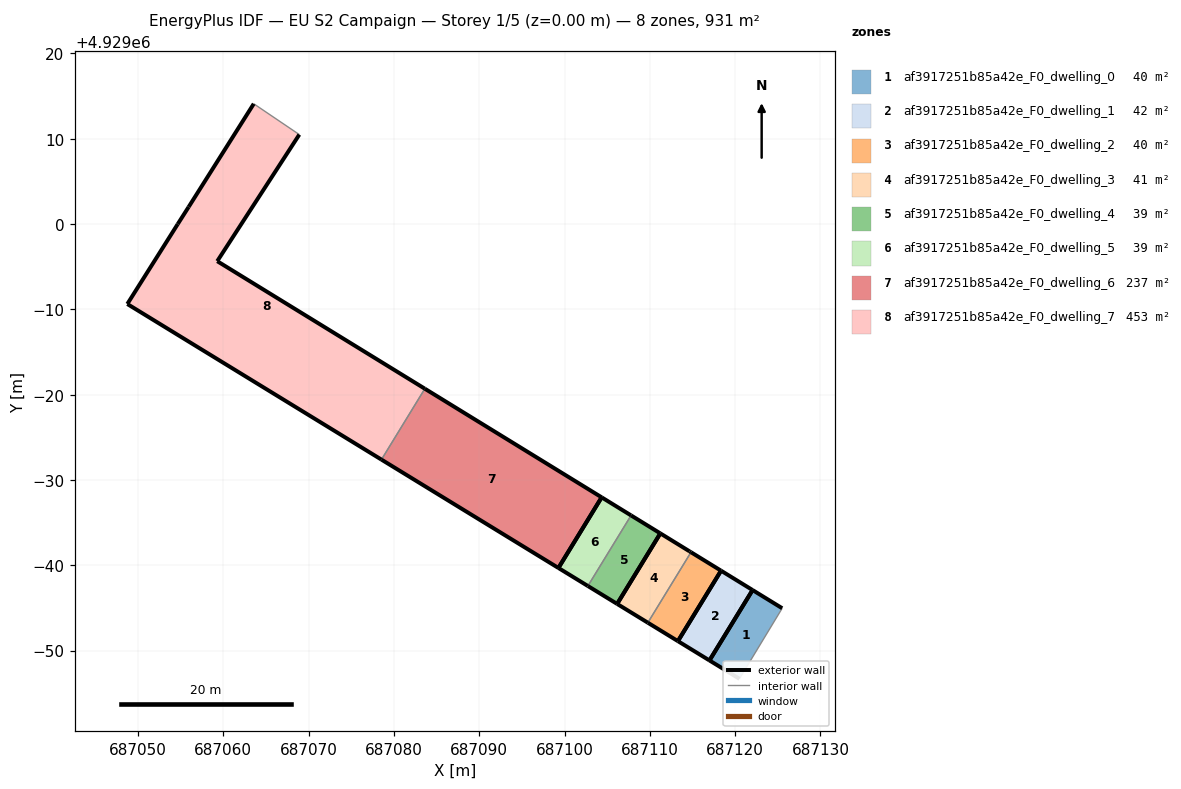
=== STOREY PLAN SPEC (per zone: floor XY polygon, exterior-wall plan segments, windows/doors) ===
zone 1: af3917251b85a42e_F0_dwelling_0  (39.6 m²)
  floor: (687120.51, 4928946.70) (687125.52, 4928954.97) (687122.04, 4928957.10) (687116.99, 4928948.85)
  exterior wall: (687122.04, 4928957.10) – (687125.52, 4928954.97)  [4.1 m]
  exterior wall: (687120.51, 4928946.70) – (687116.99, 4928948.85)  [4.1 m]
  exterior wall: (687116.99, 4928948.85) – (687122.04, 4928957.10)  [9.7 m]
  interior walls: 1
zone 2: af3917251b85a42e_F0_dwelling_1  (42.0 m²)
  floor: (687116.99, 4928948.85) (687122.04, 4928957.10) (687118.35, 4928959.37) (687113.29, 4928951.11)
  exterior wall: (687118.35, 4928959.37) – (687122.04, 4928957.10)  [4.3 m]
  exterior wall: (687116.99, 4928948.85) – (687113.29, 4928951.11)  [4.3 m]
  exterior wall: (687122.04, 4928957.10) – (687116.99, 4928948.85)  [9.7 m]
  exterior wall: (687113.29, 4928951.11) – (687118.35, 4928959.37)  [9.7 m]
zone 3: af3917251b85a42e_F0_dwelling_2  (40.0 m²)
  floor: (687113.29, 4928951.11) (687118.35, 4928959.37) (687114.83, 4928961.54) (687109.77, 4928953.27)
  exterior wall: (687113.29, 4928951.11) – (687109.77, 4928953.27)  [4.1 m]
  exterior wall: (687114.83, 4928961.54) – (687118.35, 4928959.37)  [4.1 m]
  exterior wall: (687118.35, 4928959.37) – (687113.29, 4928951.11)  [9.7 m]
  interior walls: 1
zone 4: af3917251b85a42e_F0_dwelling_3  (40.9 m²)
  floor: (687109.77, 4928953.27) (687114.83, 4928961.54) (687114.66, 4928961.64) (687111.23, 4928963.74) (687106.17, 4928955.48)
  exterior wall: (687111.23, 4928963.74) – (687114.66, 4928961.64)  [4.0 m]
  exterior wall: (687114.66, 4928961.64) – (687114.83, 4928961.54)  [0.2 m]
  exterior wall: (687109.77, 4928953.27) – (687106.17, 4928955.48)  [4.2 m]
  exterior wall: (687106.17, 4928955.48) – (687111.23, 4928963.74)  [9.7 m]
  interior walls: 1
zone 5: af3917251b85a42e_F0_dwelling_4  (39.0 m²)
  floor: (687106.17, 4928955.48) (687111.23, 4928963.74) (687107.80, 4928965.85) (687102.74, 4928957.58)
  exterior wall: (687107.80, 4928965.85) – (687111.23, 4928963.74)  [4.0 m]
  exterior wall: (687106.17, 4928955.48) – (687102.74, 4928957.58)  [4.0 m]
  exterior wall: (687111.23, 4928963.74) – (687106.17, 4928955.48)  [9.7 m]
  interior walls: 1
zone 6: af3917251b85a42e_F0_dwelling_5  (39.3 m²)
  floor: (687102.74, 4928957.58) (687107.80, 4928965.85) (687104.35, 4928967.97) (687099.29, 4928959.69)
  exterior wall: (687104.35, 4928967.97) – (687107.80, 4928965.85)  [4.0 m]
  exterior wall: (687102.74, 4928957.58) – (687099.29, 4928959.69)  [4.0 m]
  exterior wall: (687099.29, 4928959.69) – (687104.36, 4928967.97)  [9.7 m]
  interior walls: 1
zone 7: af3917251b85a42e_F0_dwelling_6  (236.5 m²)
  floor: (687099.29, 4928959.69) (687104.35, 4928967.97) (687083.63, 4928980.70) (687078.55, 4928972.39)
  exterior wall: (687083.63, 4928980.70) – (687104.35, 4928967.97)  [24.3 m]
  exterior wall: (687099.29, 4928959.69) – (687078.55, 4928972.39)  [24.3 m]
  exterior wall: (687104.36, 4928967.97) – (687099.29, 4928959.69)  [9.7 m]
  interior walls: 1
zone 8: af3917251b85a42e_F0_dwelling_7  (453.5 m²)
  floor: (687078.55, 4928972.39) (687083.63, 4928980.70) (687059.30, 4928995.65) (687068.92, 4929010.49) (687063.58, 4929014.10) (687055.95, 4929002.01) (687054.67, 4929000.00) (687048.76, 4928990.63)
  exterior wall: (687048.76, 4928990.63) – (687054.67, 4929000.00)  [11.1 m]
  exterior wall: (687054.67, 4929000.00) – (687055.95, 4929002.01)  [2.4 m]
  exterior wall: (687055.95, 4929002.01) – (687063.58, 4929014.10)  [14.3 m]
  exterior wall: (687068.92, 4929010.49) – (687059.30, 4928995.65)  [17.7 m]
  exterior wall: (687059.30, 4928995.65) – (687083.63, 4928980.70)  [28.6 m]
  exterior wall: (687078.55, 4928972.39) – (687048.76, 4928990.63)  [34.9 m]
  interior walls: 2

=== DERIVED (storey summary) ===
Building: EU S2 Campaign
Storey: 1 of 5  (floor level z = 0.00 m)
Storey gross floor area: 930.8 m²
Zones on this storey: 8
  - af3917251b85a42e_F0_dwelling_0: floor 39.6 m²; exterior wall 17.9 m (53.6 m²); WWR 0.0%
  - af3917251b85a42e_F0_dwelling_1: floor 42.0 m²; exterior wall 28.0 m (84.1 m²); WWR 0.0%
  - af3917251b85a42e_F0_dwelling_2: floor 40.0 m²; exterior wall 17.9 m (53.8 m²); WWR 0.0%
  - af3917251b85a42e_F0_dwelling_3: floor 40.9 m²; exterior wall 18.1 m (54.4 m²); WWR 0.0%
  - af3917251b85a42e_F0_dwelling_4: floor 39.0 m²; exterior wall 17.7 m (53.2 m²); WWR 0.0%
  - af3917251b85a42e_F0_dwelling_5: floor 39.3 m²; exterior wall 17.8 m (53.4 m²); WWR 0.0%
  - af3917251b85a42e_F0_dwelling_6: floor 236.5 m²; exterior wall 58.3 m (175.0 m²); WWR 0.0%
  - af3917251b85a42e_F0_dwelling_7: floor 453.5 m²; exterior wall 108.9 m (326.8 m²); WWR 0.0%
Zone adjacency (shared interzone walls):
  - af3917251b85a42e_F0_dwelling_2 ↔ af3917251b85a42e_F0_dwelling_3
  - af3917251b85a42e_F0_dwelling_4 ↔ af3917251b85a42e_F0_dwelling_5
  - af3917251b85a42e_F0_dwelling_6 ↔ af3917251b85a42e_F0_dwelling_7